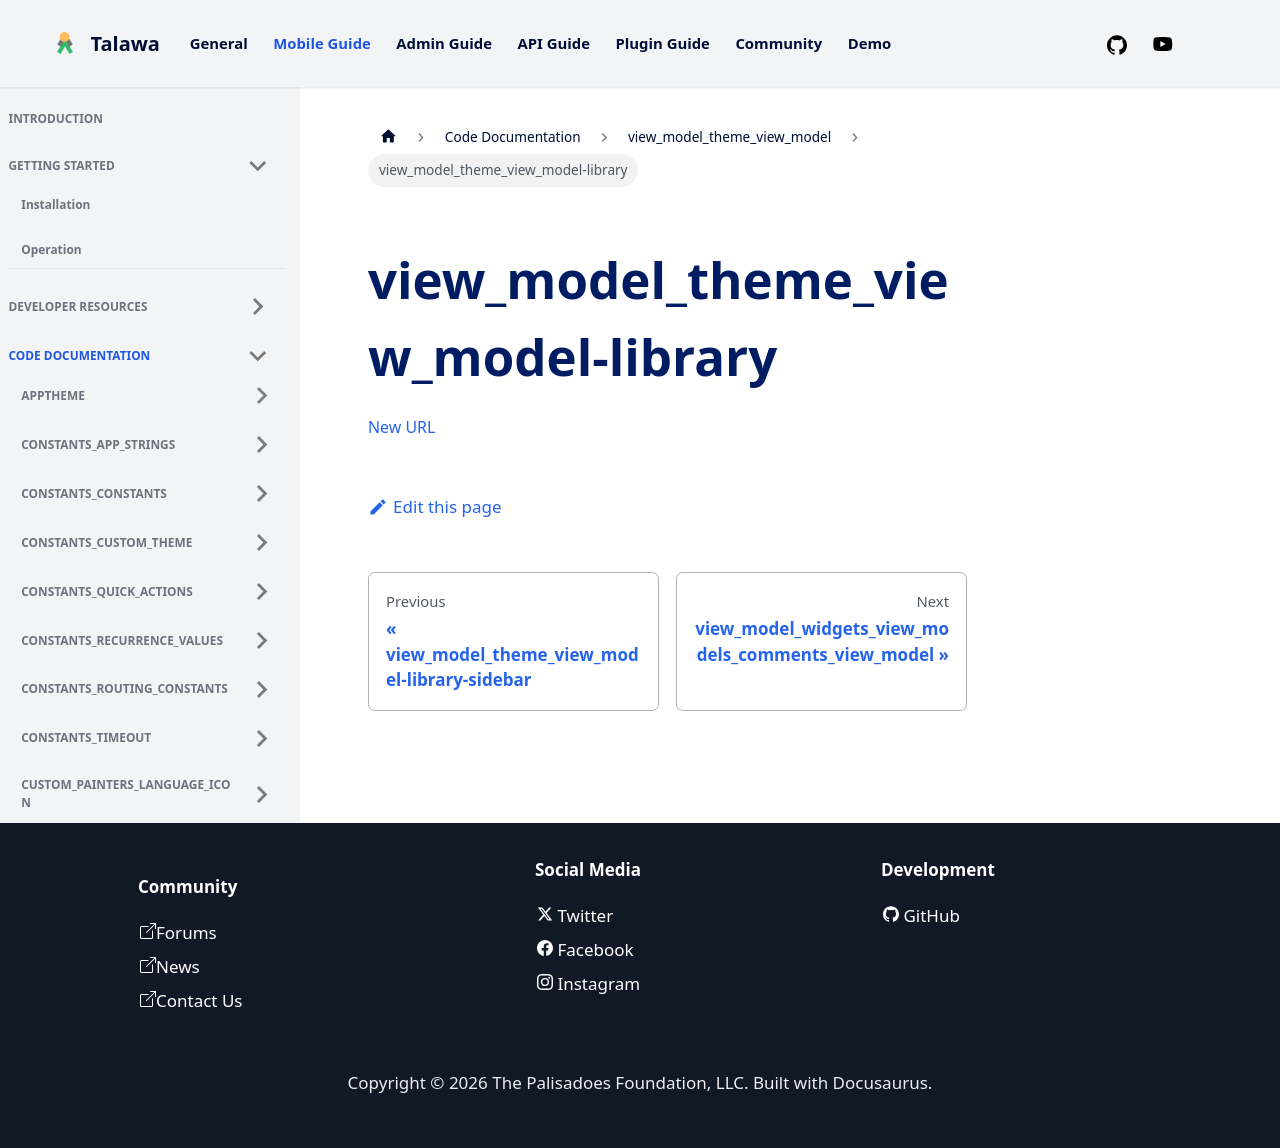

repository: PalisadoesFoundation/talawa · page: docs/auto-docs/view_model_theme_view_model/view_model_theme_view_model-library/index.html · generator: docusaurus

[New URL](../view_model_theme_view_model/)
